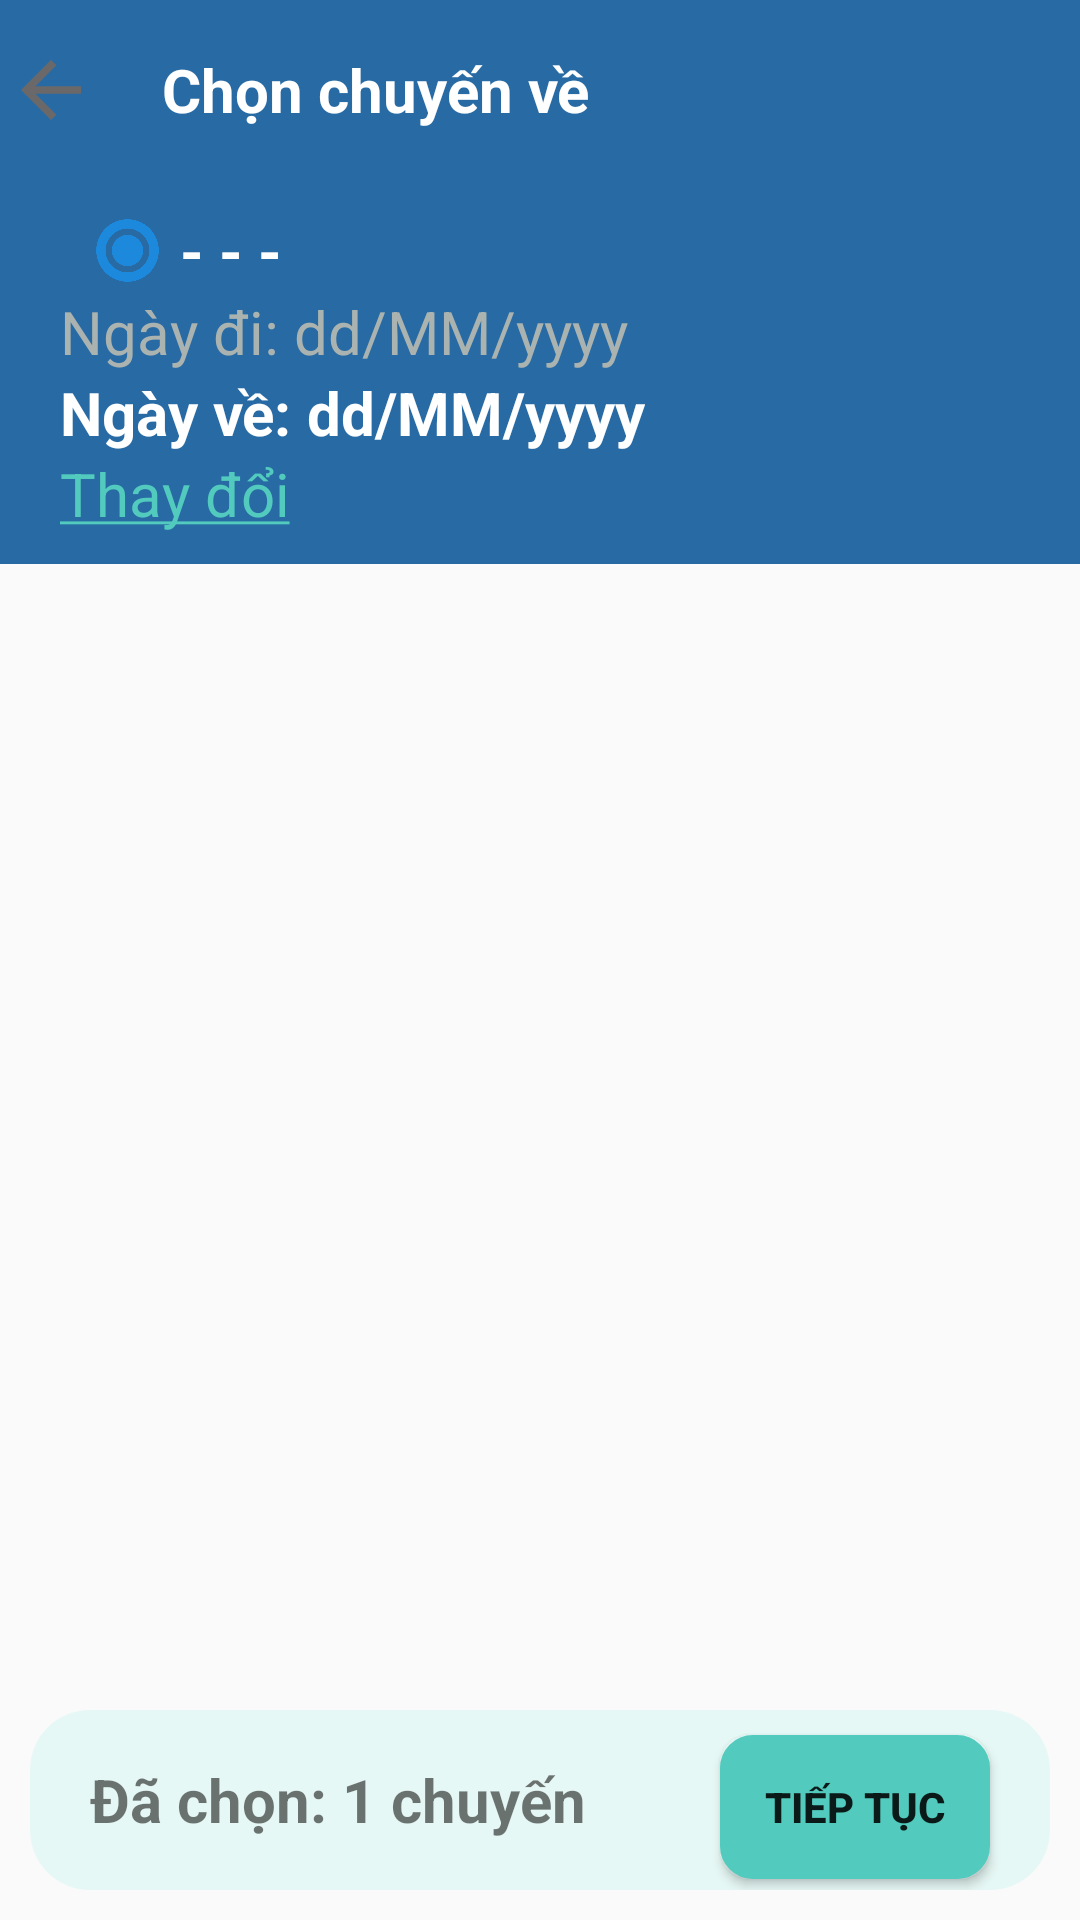

Android layout source for this screen:
<!-- AndroidManifest.xml: application theme Theme.AppCompat.Light.NoActionBar -->
<!-- res/layout/fragment_select_vehicle_return_trip.xml -->
<?xml version="1.0" encoding="utf-8"?>
<RelativeLayout xmlns:android="http://schemas.android.com/apk/res/android"
    android:layout_width="match_parent"
    android:layout_height="match_parent">
    <RelativeLayout
        android:id="@+id/filter"
        android:layout_width="match_parent"
        android:layout_height="wrap_content"
        android:background="#286aa3"
        >
        <LinearLayout
            android:id="@+id/actionBar"
            android:layout_width="match_parent"
            android:layout_height="60dp"
            android:background="#286aa3"
            android:orientation="horizontal"
            android:weightSum="10">

            <ImageView
                android:id="@+id/btBack"
                android:layout_width="0dp"
                android:layout_height="30dp"
                android:layout_gravity="center"
                android:layout_weight="1"
                android:src="@drawable/ic_back" />

            <TextView
                android:id="@+id/tvSelect"
                android:layout_width="0dp"
                android:layout_height="match_parent"
                android:layout_marginStart="20dp"
                android:layout_weight="9"
                android:gravity="center_vertical"
                android:text="Chọn chuyến về"
                android:textColor="@color/white"
                android:textSize="20dp"
                android:textStyle="bold" />
        </LinearLayout>
        <TextView
            android:id="@+id/tvTitleAddress2"
            android:layout_width="wrap_content"
            android:layout_height="wrap_content"
            android:layout_marginStart="20dp"
            android:layout_below="@id/actionBar"
            android:layout_marginTop="10dp"
            android:text=""
            android:textSize="20dp"
            android:textStyle="bold"
            android:textColor="@color/white"
            />
        <LinearLayout
            android:id="@+id/tv"
            android:layout_width="wrap_content"
            android:layout_height="wrap_content"
            android:orientation="horizontal"
            android:layout_below="@id/actionBar"
            android:layout_toRightOf="@id/tvTitleAddress2"
            >
            <ImageView
                android:layout_width="25dp"
                android:layout_height="match_parent"
                android:src="@drawable/points"
                android:layout_marginStart="10dp"
                android:layout_marginTop="10dp"
                />
            <TextView
                android:layout_width="wrap_content"
                android:layout_height="wrap_content"
                android:layout_marginTop="10dp"
                android:text=" - - - "
                android:textSize="20dp"
                android:textStyle="bold"
                android:textColor="@color/white"
                />
            <ImageView
                android:layout_width="20dp"
                android:layout_height="match_parent"
                android:src="@drawable/placeholder"
                android:layout_marginTop="10dp"
                />
        </LinearLayout>
        <TextView
            android:id="@+id/tvTitleAddress"
            android:layout_width="wrap_content"
            android:layout_height="wrap_content"
            android:layout_marginStart="10dp"
            android:layout_below="@id/actionBar"
            android:layout_toRightOf="@id/tv"
            android:layout_marginTop="10dp"
            android:text=""
            android:textSize="20dp"
            android:textStyle="bold"
            android:textColor="@color/white"
            />
        <TextView
            android:id="@+id/tvTitleDate1"
            android:layout_width="wrap_content"
            android:layout_height="wrap_content"
            android:layout_below="@id/tvTitleAddress"
            android:layout_marginStart="20dp"
            android:textSize="20dp"
            android:text="Ngày đi: "
            android:textColor="#ABB3B0"
            />
        <TextView
            android:id="@+id/dateStart"
            android:layout_width="wrap_content"
            android:layout_height="wrap_content"
            android:layout_below="@id/tvTitleAddress"
            android:text="dd/MM/yyyy"
            android:textSize="20dp"
            android:layout_toRightOf="@id/tvTitleDate1"
            android:textColor="#ABB3B0"
            />
        <TextView
            android:id="@+id/tvTitleDate2"
            android:layout_width="wrap_content"
            android:layout_height="wrap_content"
            android:layout_below="@id/tvTitleDate1"
            android:layout_marginStart="20dp"
            android:textSize="20dp"
            android:text="Ngày về: "
            android:textColor="#FFFFFF"
            android:textStyle="bold"
            />
        <TextView
            android:id="@+id/dateBack"
            android:layout_width="wrap_content"
            android:layout_height="wrap_content"
            android:layout_below="@id/tvTitleDate1"
            android:text="dd/MM/yyyy"
            android:textSize="20dp"
            android:layout_toRightOf="@id/tvTitleDate2"
            android:textColor="@color/white"
            android:textStyle="bold"
            />
        <TextView
            android:id="@+id/editLocation"
            android:layout_width="wrap_content"
            android:layout_height="wrap_content"
            android:text="@string/underlined_text"
            android:layout_below="@id/dateBack"
            android:textSize="20dp"
            android:textColor="#52cbbe"
            android:layout_marginStart="20dp"
            android:layout_marginBottom="10dp"
            />
    </RelativeLayout>
    <androidx.recyclerview.widget.RecyclerView
        android:id="@+id/recyclerView"
        android:layout_width="match_parent"
        android:layout_height="match_parent"
        android:layout_below="@id/filter"
        />
    <ProgressBar
        android:id="@+id/progressBar"
        android:layout_width="wrap_content"
        android:layout_height="50dp"
        android:layout_alignParentBottom="true"
        android:layout_centerHorizontal="true"
        android:visibility="gone"
        />
    <LinearLayout
        android:id="@+id/bottomBar"
        android:layout_width="match_parent"
        android:layout_height="60dp"
        android:orientation="horizontal"
        android:layout_alignParentBottom="true"
        android:weightSum="10"
        android:layout_margin="10dp"
        android:background="@drawable/hoderbutton"
        >
        <TextView
            android:id="@+id/tvCount"
            android:layout_width="0dp"
            android:layout_height="match_parent"
            android:layout_weight="7"
            android:text="Đã chọn: 1 chuyến"
            android:textSize="20dp"
            android:textStyle="bold"
            android:layout_marginStart="20dp"
            android:gravity="center_vertical"
            />
        <Button
            android:id="@+id/btContinue"
            android:layout_width="0dp"
            android:layout_height="wrap_content"
            android:layout_weight="3"
            android:text="Tiếp tục"
            android:textStyle="bold"
            android:background="@drawable/button_green_border"
            android:layout_marginEnd="20dp"
            />
    </LinearLayout>
</RelativeLayout>
<!-- resources referenced by this layout -->
<resources>
  <color name="white">#FFFFFFFF</color>
  <!-- drawable button_green_border (drawable) -->
  <selector xmlns:android="http://schemas.android.com/apk/res/android">
      <item android:state_pressed="true">
          <shape android:shape="rectangle">
              <solid android:color="#52cbbe"/> 
              <corners android:radius="4dp"/> 
          </shape>
      </item>
      <item>
          <shape android:shape="rectangle">
              <solid android:color="#52cbbe"/> 
              <stroke android:width="2dp" android:color="#52cbbe"/> 
              <corners android:radius="10dp"/> 
          </shape>
      </item>
  </selector>
  <!-- drawable hoderbutton (drawable) -->
  <?xml version="1.0" encoding="utf-8"?>
  <shape xmlns:android="http://schemas.android.com/apk/res/android">
      <corners
          android:radius="20dp"
          />
      <solid
          android:color="#E6F8F5"
          />
  </shape>
  <!-- drawable ic_back (drawable) -->
  <vector xmlns:android="http://schemas.android.com/apk/res/android" android:autoMirrored="true" android:height="24dp" android:tint="#6A6868" android:viewportHeight="24" android:viewportWidth="24" android:width="24dp">
        
      <path android:fillColor="@android:color/white" android:pathData="M20,11H7.83l5.59,-5.59L12,4l-8,8 8,8 1.41,-1.41L7.83,13H20v-2z"/>
      
  </vector>
  <!-- drawable points: png bitmap (drawable, 21843 bytes) -->
  <string name="underlined_text"><u>Thay đổi</u></string>
</resources>
